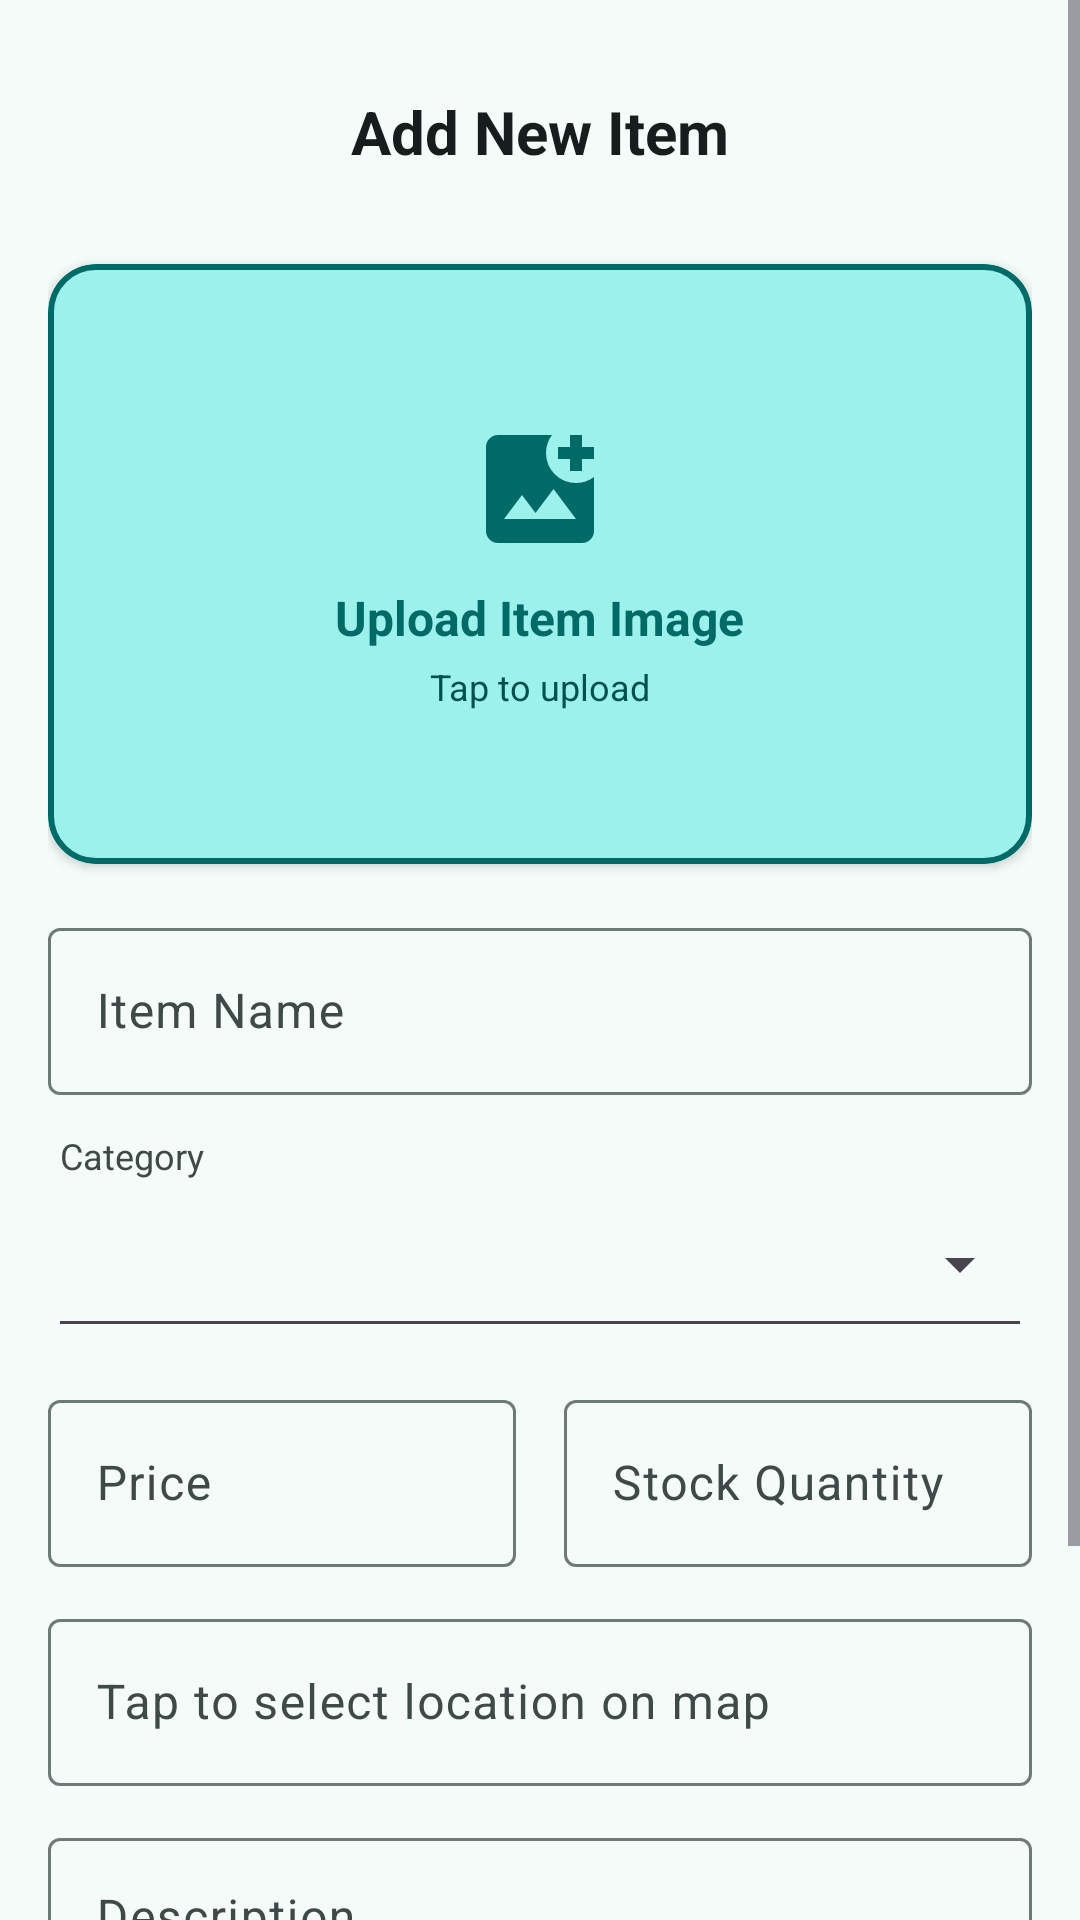

Android layout source for this screen:
<!-- AndroidManifest.xml: application theme Theme.StudySphere -->
<!-- res/layout/fragment_add_item.xml -->
<?xml version="1.0" encoding="utf-8"?>
<ScrollView
    xmlns:android="http://schemas.android.com/apk/res/android"
    xmlns:app="http://schemas.android.com/apk/res-auto"
    android:layout_width="match_parent"
    android:layout_height="match_parent"
    android:background="@color/md_theme_background"
    android:fillViewport="true">

    <LinearLayout
        android:layout_width="match_parent"
        android:layout_height="wrap_content"
        android:orientation="vertical"
        android:padding="16dp">

        <RelativeLayout
            android:layout_width="match_parent"
            android:layout_height="56dp"
            android:layout_marginBottom="16dp"
            android:gravity="center_vertical">

            <ImageView
                android:id="@+id/back_button"
                android:layout_width="24dp"
                android:layout_height="24dp"
                android:layout_alignParentStart="true"
                android:layout_centerVertical="true"
                android:src="@drawable/arrow_back_24px"
                android:tint="@color/md_theme_onBackground"
                android:contentDescription="Back"/>

            <TextView
                android:layout_width="wrap_content"
                android:layout_height="wrap_content"
                android:layout_centerInParent="true"
                android:text="Add New Item"
                android:textSize="20sp"
                android:textStyle="bold"
                android:textColor="@color/md_theme_onBackground"/>
        </RelativeLayout>

        <com.google.android.material.card.MaterialCardView
            android:id="@+id/image_upload_card"
            android:layout_width="match_parent"
            android:layout_height="200dp"
            android:layout_marginBottom="16dp"
            app:cardCornerRadius="16dp"
            app:cardElevation="2dp"
            app:strokeWidth="2dp"
            app:strokeColor="@color/md_theme_primary"
            android:clickable="true"
            android:focusable="true"
            android:foreground="?attr/selectableItemBackground">

            <FrameLayout
                android:layout_width="match_parent"
                android:layout_height="match_parent">

                <ImageView
                    android:id="@+id/upload_image_view"
                    android:layout_width="match_parent"
                    android:layout_height="match_parent"
                    android:scaleType="centerCrop"
                    android:src="@drawable/add_photo_alternate_24px" />

                <LinearLayout
                    android:id="@+id/upload_placeholder"
                    android:layout_width="match_parent"
                    android:layout_height="match_parent"
                    android:orientation="vertical"
                    android:gravity="center"
                    android:background="@color/md_theme_primaryContainer">

                    <ImageView
                        android:layout_width="48dp"
                        android:layout_height="48dp"
                        android:src="@drawable/add_photo_alternate_24px"
                        android:tint="@color/md_theme_primary"
                        android:layout_marginBottom="8dp" />

                    <TextView
                        android:id="@+id/upload_title_text"
                        android:layout_width="wrap_content"
                        android:layout_height="wrap_content"
                        android:text="Upload Item Image"
                        android:textSize="16sp"
                        android:textStyle="bold"
                        android:textColor="@color/md_theme_primary" />

                    <TextView
                        android:id="@+id/upload_subtitle_text"
                        android:layout_width="wrap_content"
                        android:layout_height="wrap_content"
                        android:text="Tap to upload"
                        android:textSize="12sp"
                        android:textColor="@color/md_theme_onPrimaryContainer"
                        android:layout_marginTop="4dp" />

                </LinearLayout>

            </FrameLayout>

        </com.google.android.material.card.MaterialCardView>

        <com.google.android.material.textfield.TextInputLayout
            style="@style/Widget.Material3.TextInputLayout.OutlinedBox"
            android:layout_width="match_parent"
            android:layout_height="wrap_content"
            android:hint="Item Name"
            android:layout_marginBottom="12dp">

            <com.google.android.material.textfield.TextInputEditText
                android:id="@+id/item_name"
                android:layout_width="match_parent"
                android:layout_height="wrap_content" />
        </com.google.android.material.textfield.TextInputLayout>

        <TextView
            android:layout_width="wrap_content"
            android:layout_height="wrap_content"
            android:layout_marginStart="4dp"
            android:text="Category"
            android:textColor="@color/md_theme_onSurfaceVariant"
            android:textSize="12sp" />

        <Spinner
            android:id="@+id/category_spinner"
            style="@style/Widget.AppCompat.Spinner.Underlined"
            android:layout_width="match_parent"
            android:layout_height="56dp"
            android:layout_marginBottom="12dp" />

        <LinearLayout
            android:layout_width="match_parent"
            android:layout_height="wrap_content"
            android:orientation="horizontal"
            android:layout_marginBottom="12dp">

            <com.google.android.material.textfield.TextInputLayout
                style="@style/Widget.Material3.TextInputLayout.OutlinedBox"
                android:layout_width="0dp"
                android:layout_height="wrap_content"
                android:layout_weight="1"
                android:layout_marginEnd="8dp"
                android:hint="Price"
                app:prefixText="Rs. ">

                <com.google.android.material.textfield.TextInputEditText
                    android:id="@+id/price"
                    android:layout_width="match_parent"
                    android:layout_height="wrap_content"
                    android:inputType="numberDecimal" />
            </com.google.android.material.textfield.TextInputLayout>

            <com.google.android.material.textfield.TextInputLayout
                style="@style/Widget.Material3.TextInputLayout.OutlinedBox"
                android:layout_width="0dp"
                android:layout_height="wrap_content"
                android:layout_weight="1"
                android:layout_marginStart="8dp"
                android:hint="Stock Quantity">

                <com.google.android.material.textfield.TextInputEditText
                    android:id="@+id/stock"
                    android:layout_width="match_parent"
                    android:layout_height="wrap_content"
                    android:inputType="number" />
            </com.google.android.material.textfield.TextInputLayout>

        </LinearLayout>

        <com.google.android.material.textfield.TextInputLayout
            style="@style/Widget.Material3.TextInputLayout.OutlinedBox"
            android:layout_width="match_parent"
            android:layout_height="wrap_content"
            android:layout_marginBottom="12dp">

            <com.google.android.material.textfield.TextInputEditText
                android:id="@+id/location"
                android:layout_width="match_parent"
                android:layout_height="wrap_content"
                android:focusable="false"
                android:clickable="true"
                android:hint="Tap to select location on map"
                android:textColorHint="@color/md_theme_onSurfaceVariant" />
        </com.google.android.material.textfield.TextInputLayout>

        <com.google.android.material.textfield.TextInputLayout
            style="@style/Widget.Material3.TextInputLayout.OutlinedBox"
            android:layout_width="match_parent"
            android:layout_height="wrap_content"
            android:hint="Description"
            android:layout_marginBottom="16dp">

            <com.google.android.material.textfield.TextInputEditText
                android:id="@+id/description"
                android:layout_width="match_parent"
                android:layout_height="100dp"
                android:gravity="top"
                android:inputType="textMultiLine" />
        </com.google.android.material.textfield.TextInputLayout>

        <LinearLayout
            android:layout_width="match_parent"
            android:layout_height="wrap_content"
            android:orientation="horizontal">

            <com.google.android.material.button.MaterialButton
                android:id="@+id/btn_cancel"
                android:layout_width="0dp"
                android:layout_height="50dp"
                android:layout_weight="1"
                android:layout_marginEnd="8dp"
                android:text="Cancel"
                android:textAllCaps="false"
                app:backgroundTint="@color/md_theme_surfaceVariant"
                app:cornerRadius="12dp"/>

            <com.google.android.material.button.MaterialButton
                android:id="@+id/btn_save"
                android:layout_width="0dp"
                android:layout_height="50dp"
                android:layout_weight="1"
                android:layout_marginStart="8dp"
                android:text="Save Item"
                android:textAllCaps="false"
                app:backgroundTint="@color/md_theme_primary"
                app:cornerRadius="12dp"
                app:icon="@drawable/check_24px"
                app:iconGravity="textStart"/>

        </LinearLayout>

    </LinearLayout>

</ScrollView>
<!-- resources referenced by this layout -->
<resources>
  <color name="md_theme_background">#F4FBF9</color>
  <color name="md_theme_onBackground">#161D1C</color>
  <color name="md_theme_onPrimaryContainer">#00504D</color>
  <color name="md_theme_onSurfaceVariant">#3F4948</color>
  <color name="md_theme_primary">#006A67</color>
  <color name="md_theme_primaryContainer">#9CF1ED</color>
  <color name="md_theme_surfaceVariant">#DAE5E3</color>
  <!-- drawable add_photo_alternate_24px (drawable) -->
  <vector xmlns:android="http://schemas.android.com/apk/res/android"
      android:width="24dp"
      android:height="24dp"
      android:viewportWidth="960"
      android:viewportHeight="960"
      android:tint="?attr/colorControlNormal">
    <path
        android:fillColor="@android:color/white"
        android:pathData="M200,840Q167,840 143.5,816.5Q120,793 120,760L120,200Q120,167 143.5,143.5Q167,120 200,120L560,120Q540,146 530,177Q520,208 520,240Q520,323 578.5,381.5Q637,440 720,440Q752,440 783,430Q814,420 840,400L840,760Q840,793 816.5,816.5Q793,840 760,840L200,840ZM240,680L720,680L570,480L450,640L360,520L240,680ZM680,360L680,280L600,280L600,200L680,200L680,120L760,120L760,200L840,200L840,280L760,280L760,360L680,360Z"/>
  </vector>
  <color name="md_theme_onPrimary">#FFFFFF</color>
  <color name="md_theme_secondary">#4A6361</color>
  <color name="md_theme_onSecondary">#FFFFFF</color>
  <color name="md_theme_secondaryContainer">#CCE8E6</color>
  <color name="md_theme_onSecondaryContainer">#324B4A</color>
  <color name="md_theme_tertiary">#49607B</color>
  <color name="md_theme_onTertiary">#FFFFFF</color>
  <color name="md_theme_tertiaryContainer">#D1E4FF</color>
  <color name="md_theme_onTertiaryContainer">#324862</color>
  <color name="md_theme_error">#BA1A1A</color>
  <color name="md_theme_onError">#FFFFFF</color>
  <color name="md_theme_errorContainer">#FFDAD6</color>
  <color name="md_theme_onErrorContainer">#93000A</color>
  <color name="md_theme_surface">#F4FBF9</color>
  <color name="md_theme_onSurface">#161D1C</color>
  <color name="md_theme_outline">#6F7978</color>
  <color name="md_theme_outlineVariant">#BEC9C7</color>
  <color name="md_theme_inverseSurface">#2B3231</color>
  <color name="md_theme_inverseOnSurface">#ECF2F1</color>
  <color name="md_theme_inversePrimary">#80D5D1</color>
  <color name="md_theme_primaryFixed">#9CF1ED</color>
  <color name="md_theme_onPrimaryFixed">#00201F</color>
  <color name="md_theme_primaryFixedDim">#80D5D1</color>
  <color name="md_theme_onPrimaryFixedVariant">#00504D</color>
  <color name="md_theme_secondaryFixed">#CCE8E6</color>
  <color name="md_theme_onSecondaryFixed">#051F1E</color>
  <color name="md_theme_secondaryFixedDim">#B0CCCA</color>
  <color name="md_theme_onSecondaryFixedVariant">#324B4A</color>
  <color name="md_theme_tertiaryFixed">#D1E4FF</color>
  <color name="md_theme_onTertiaryFixed">#021D35</color>
  <color name="md_theme_tertiaryFixedDim">#B1C8E8</color>
  <color name="md_theme_onTertiaryFixedVariant">#324862</color>
  <color name="md_theme_surfaceDim">#D5DBDA</color>
  <color name="md_theme_surfaceBright">#F4FBF9</color>
  <color name="md_theme_surfaceContainerLowest">#FFFFFF</color>
  <color name="md_theme_surfaceContainerLow">#EFF5F3</color>
  <color name="md_theme_surfaceContainer">#E9EFEE</color>
  <color name="md_theme_surfaceContainerHigh">#E3E9E8</color>
  <color name="md_theme_surfaceContainerHighest">#DDE4E2</color>
</resources>
